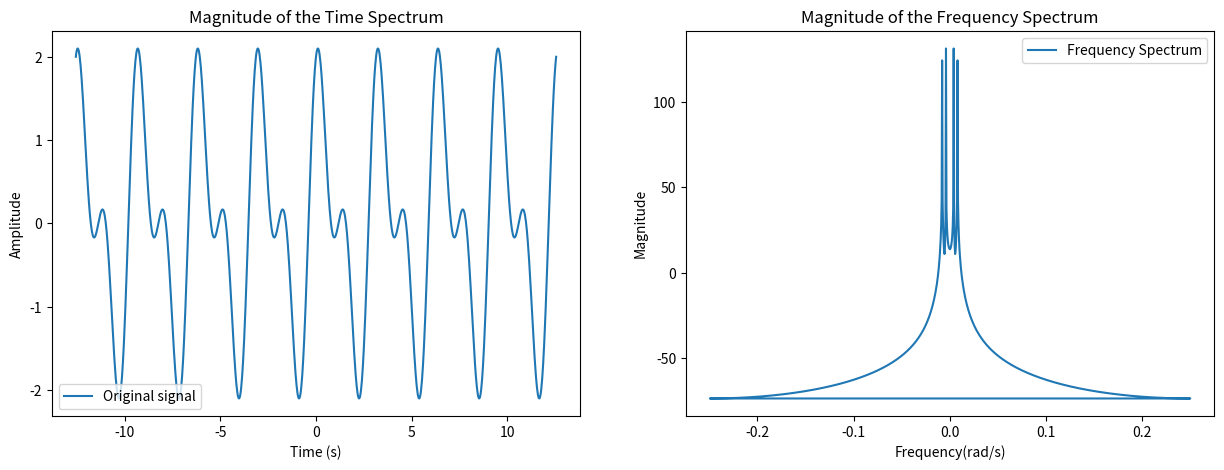

Write the Python code that produced this figure. (Note: this script raises an exception after producing the figure.)
import numpy as np
import matplotlib.pyplot as plt                     # 导包
from scipy import fft

# 设置原始信号
t = np.linspace(-4*np.pi, 4*np.pi, 1000)      # 仍然保留相同的时域
signal = np.sin(2*t) + np.cos(2*t) + np.cos(4*t)   # 信号仍然使用与上个代码相同的信号

# 对信号进行FFT变换（进行傅里叶变换）
fft_signal = fft.fft(signal)

# 获取信号的频率值
frequency = (np.fft.fftfreq(len(signal))*2*np.pi/min(t))[:len(t)]

# 计算每个频率下的信号幅值
magnitude = 20*np.log(np.abs(fft_signal[:len(t)]))

# 绘制时域图
plt.figure(figsize=(15, 5))
plt.subplot(1, 2, 1)
plt.plot(t, signal, label='Original signal')
plt.xlabel('Time (s)')
plt.ylabel('Amplitude')
plt.title('Magnitude of the Time Spectrum')
plt.legend(loc='best')

plt.subplot(1, 2, 2)
plt.plot(frequency, magnitude, label='Frequency Spectrum')
plt.xlabel('Frequency(rad/s)')
plt.ylabel('Magnitude')
plt.legend(loc='best')

plt.title('Magnitude of the Frequency Spectrum')
plt.savefig('../图片资源/时域图&频谱图.png')
plt.show()
